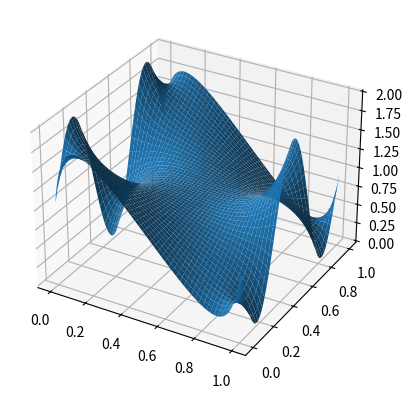

Here is the Python script that generated this plot:
import numpy as np
from scipy.sparse import linalg
from scipy import sparse
import matplotlib.pyplot as plt
from mpl_toolkits.mplot3d import Axes3D


def big_t(n, bt):
    diagonal = 4*np.ones(n**2)
    sub_diagonal = np.tile(np.concatenate([np.ones(n-1), np.array([0])]), n)
    super_diagonal = np.concatenate([[1], sub_diagonal])[:-1]
    superduper_diagonal = np.ones(n ** 2)
    suberduperduper_diagonal = np.ones(n ** 2)

    boundary_matrix = get_boundary_matrix(n, bt)

    return n**2*(sparse.spdiags([diagonal, -sub_diagonal, -super_diagonal, -suberduperduper_diagonal,
                                 -superduper_diagonal], [0, -1, 1, -n, n], n**2, n**2).tocsr() + boundary_matrix)


def get_boundary_matrix(n, bt):
    onev = np.ones(n)
    west_diagonal = n * np.arange(0, n)
    west_m = sparse.csr_matrix((bt[0]*onev, (west_diagonal, west_diagonal)), shape=(n**2, n**2))
    north_diagonal = np.arange(0, n)
    north_m = sparse.csr_matrix((bt[2]*onev, (north_diagonal, north_diagonal)), shape=(n ** 2, n ** 2))
    east_diagonal = n * np.arange(1, n + 1) - 1
    east_m = sparse.csr_matrix((bt[1]*onev, (east_diagonal, east_diagonal)), shape=(n ** 2, n ** 2))
    south_diagonal = np.arange(n ** 2 - n, n ** 2)
    south_m = sparse.csr_matrix((bt[3]*onev, (south_diagonal, south_diagonal)), shape=(n ** 2, n ** 2))

    return west_m + north_m + east_m + south_m


def get_boundary_columns(data, b):
    west, north, east, south = data
    n = len(west)

    westc = sparse.csr_matrix((west*b[0], (n * np.arange(0, n), np.zeros(n))), shape=(n ** 2, 1))
    northc = sparse.csr_matrix((north*b[2], (np.arange(0, n), np.zeros(n))), shape=(n ** 2, 1))
    eastc = sparse.csr_matrix((east*b[1], (n * np.arange(1, n + 1) - 1, np.zeros(n))), shape=(n ** 2, 1))
    southc = sparse.csr_matrix((south*b[3], (np.arange(n ** 2 - n, n**2), np.zeros(n))), shape=(n ** 2, 1))

    return (westc + northc + eastc + southc)*n**2



def f(x, y):
    x = np.reshape(x, (len(x)**2, 1))
    y = np.reshape(y, (len(y)**2, 1))
    return 100*np.exp(-100*(x - 0.5)**2 - 100*(y - 0.5)**2)*0


def solver(matrix, f):
    return linalg.spsolve(matrix, f)


def plotter(x, y, data):
    N = len(data)
    fig = plt.figure()
    ax = fig.add_subplot(111, projection='3d')
    _ = ax.plot_surface(x, y, sol)
    plt.show()


def meshgrid(N):
    nx, ny = (N, N)
    x = np.linspace(0, 1, nx)
    y = np.linspace(0, 1, ny)
    xv_inner, yv_inner = np.meshgrid(x, y)
    return xv_inner, yv_inner


def b_constants(alpha, beta, N):
    beta = beta * -1 ** np.arange(0,4)
    print(beta)
    b = 2 / (alpha - N * beta)
    bt = b * (alpha + N * beta) / 2
    return b, bt


N = 200
boundaries = np.sin(3*np.pi*np.linspace(0, 1, N)) + 1, 2*np.linspace(1, -1, N), -np.sin(3*np.pi*np.linspace(0, 1, N)) + 1, 2*np.linspace(1, -1, N)
b, bt = b_constants(np.array([1, 1, 0, 0]), np.array([0, 0, 1, 1]), N)

x, y = meshgrid(N)
f_on_grid = sparse.csr_matrix(f(x, y)) + get_boundary_columns(boundaries, b)
matrix = big_t(N, bt)

sol = solver(matrix, f_on_grid).reshape(N, N)
plotter(x, y, sol)
